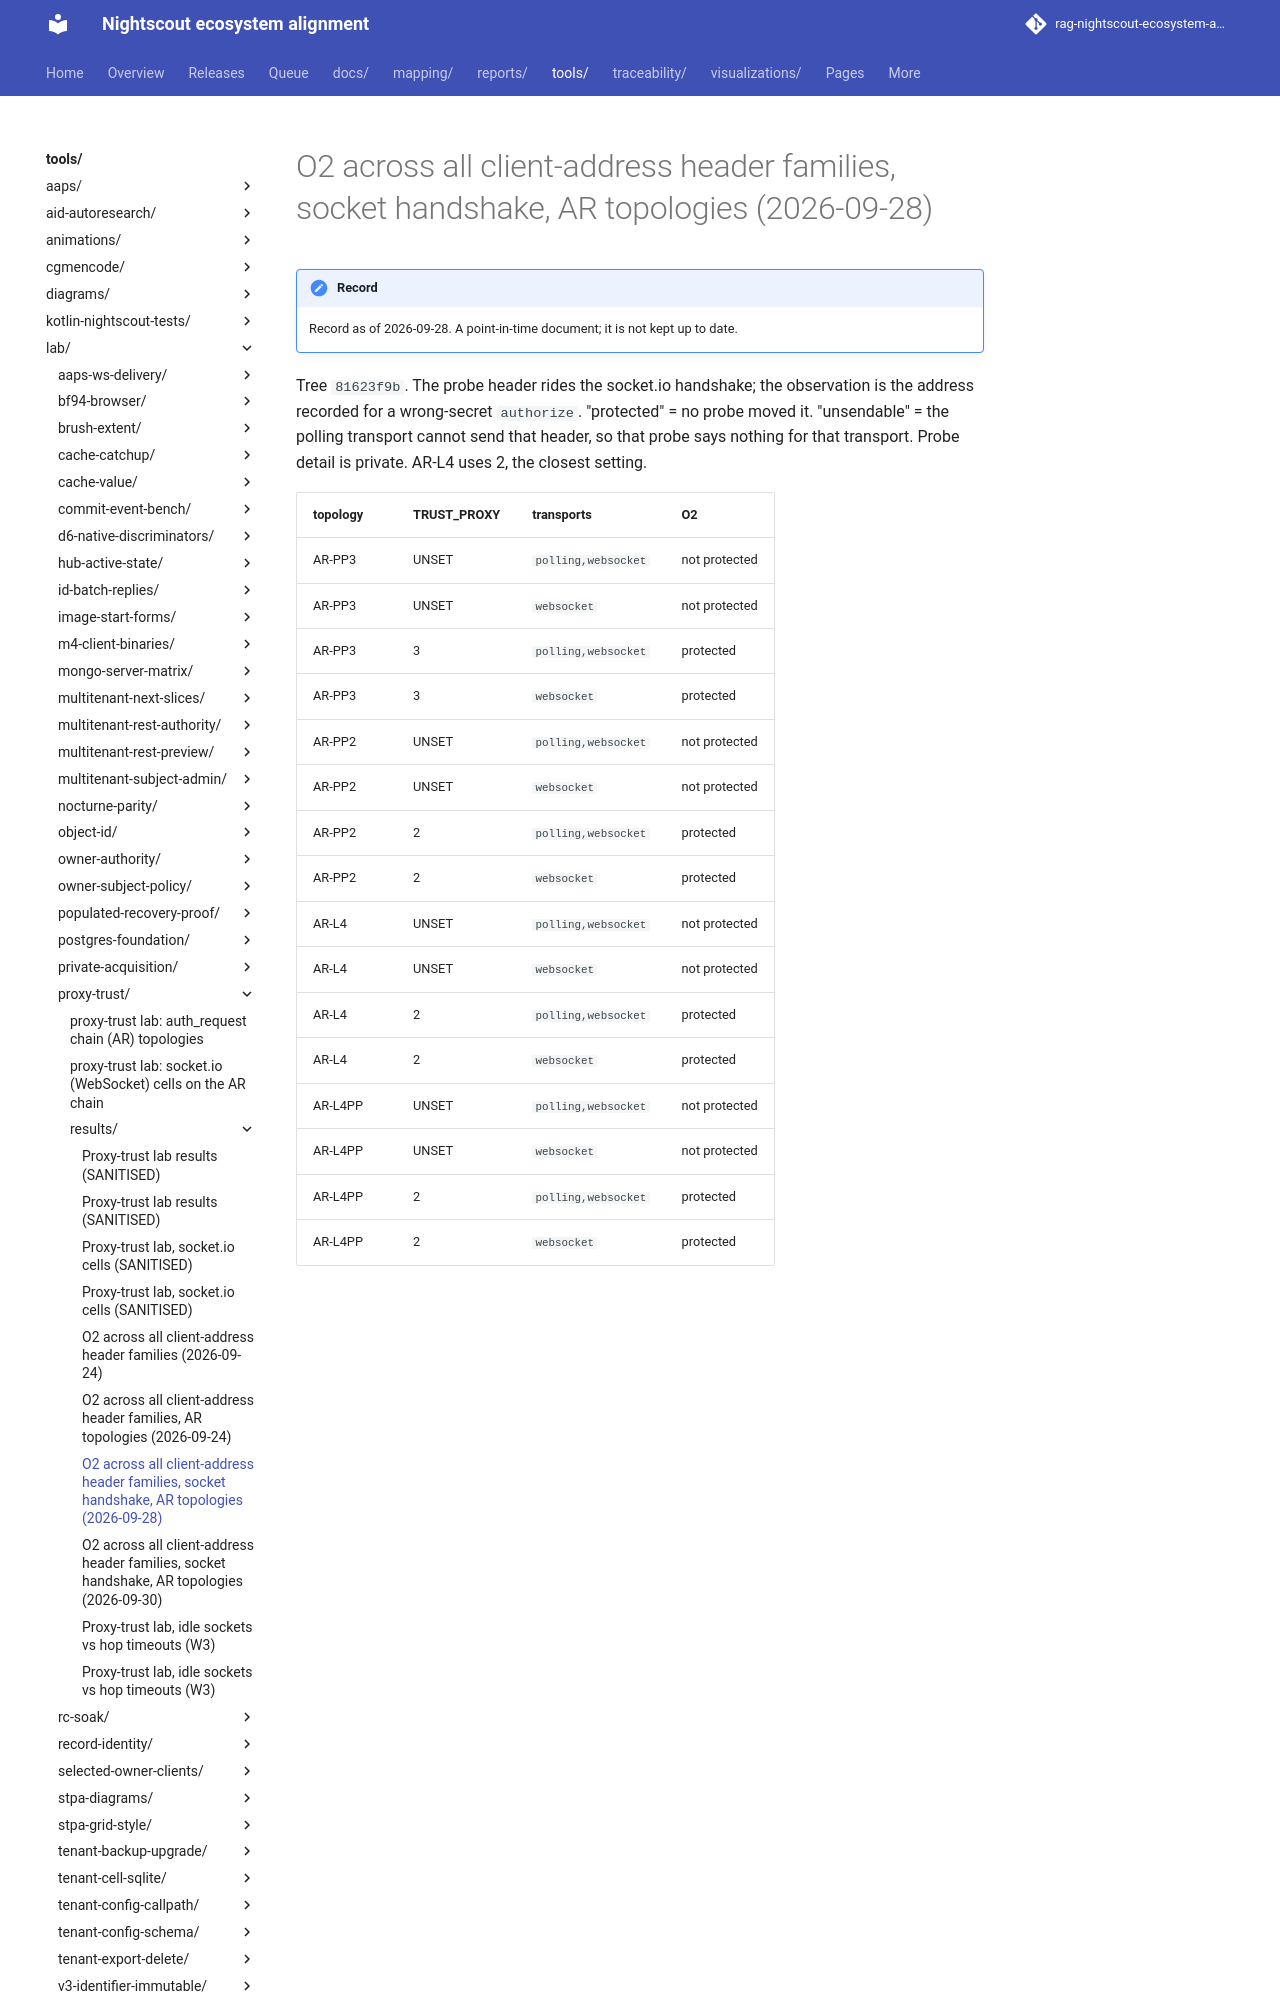

repository: bewest/rag-nightscout-ecosystem-alignment · page: tools/lab/proxy-trust/results/o2-families-ws-2026-09-28.html · generator: mkdocs

# O2 across all client-address header families, socket handshake, AR topologies (2026-09-28)

Tree `81623f9b`. The probe header rides the socket.io handshake; the observation is the
address recorded for a wrong-secret `authorize`. "protected" = no probe moved it.
"unsendable" = the polling transport cannot send that header, so that probe says
nothing for that transport. Probe detail is private. AR-L4 uses 2, the closest setting.
